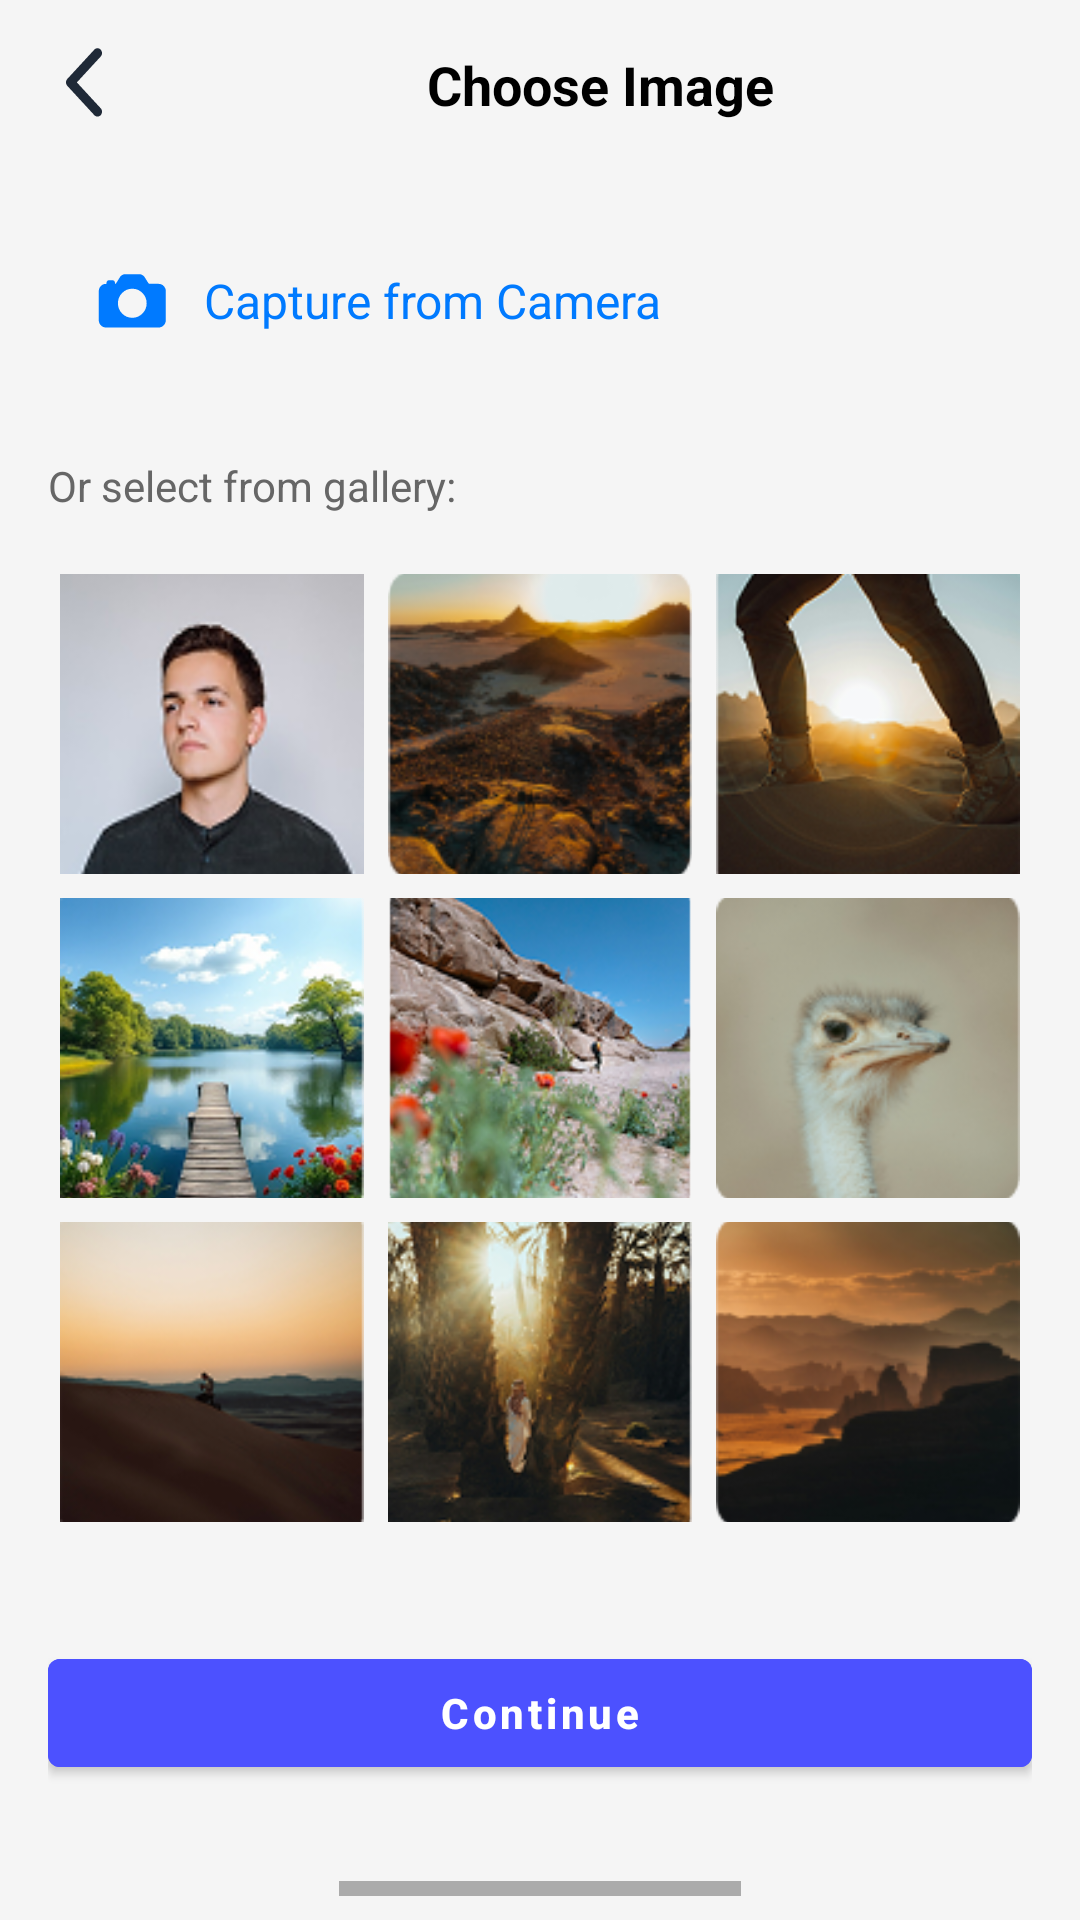

This screen was rendered from an Android layout file. Write that file and the resources it references.
<!-- AndroidManifest.xml: application theme Theme.Stegochat -->
<!-- res/layout/chooseimage1.xml -->
<?xml version="1.0" encoding="utf-8"?>
<LinearLayout xmlns:android="http://schemas.android.com/apk/res/android"
    xmlns:tools="http://schemas.android.com/tools"
    android:layout_width="match_parent"
    android:layout_height="match_parent"
    android:orientation="vertical"
    android:background="#F5F5F5">
    
    <LinearLayout
        android:layout_width="match_parent"
        android:layout_height="wrap_content"
        android:orientation="horizontal"
        android:padding="16dp"
        android:gravity="center_vertical"
        tools:ignore="UseCompoundDrawables">

        <ImageView
            android:id="@+id/backButton"
            android:layout_width="24dp"
            android:layout_height="24dp"
            android:src="@drawable/logo4"
            android:contentDescription="Back"
            android:layout_marginEnd="16dp"
            tools:ignore="HardcodedText" />

        <TextView
            android:layout_width="0dp"
            android:layout_height="wrap_content"
            android:layout_weight="1"
            android:text="Choose Image"
            android:textColor="#000000"
            android:textSize="18sp"
            android:textStyle="bold"
            android:gravity="center"
            tools:ignore="HardcodedText" />


    </LinearLayout>

    
    <ScrollView
        android:layout_width="match_parent"
        android:layout_height="0dp"
        android:layout_weight="1"
        android:padding="16dp">

        <LinearLayout
            android:layout_width="match_parent"
            android:layout_height="wrap_content"
            android:orientation="vertical">

            
            <LinearLayout
                android:id="@+id/cameraCaptureOption"
                android:layout_width="match_parent"
                android:layout_height="56dp"
                android:orientation="horizontal"
                android:gravity="center_vertical"
                android:padding="16dp"
                android:layout_marginBottom="24dp"
                android:clickable="true"
                android:focusable="true"
                android:background="?attr/selectableItemBackground"
                tools:ignore="UseCompoundDrawables">

                <ImageView
                    android:layout_width="24dp"
                    android:layout_height="24dp"
                    android:src="@drawable/logo15"
                    android:tint="#007AFF"
                    android:layout_marginEnd="12dp"
                    android:contentDescription="Camera"
                    tools:ignore="HardcodedText,UseAppTint" />

                <TextView
                    android:layout_width="wrap_content"
                    android:layout_height="wrap_content"
                    android:text="Capture from Camera"
                    android:textColor="#007AFF"
                    android:textSize="16sp"
                    tools:ignore="HardcodedText,TextContrastCheck" />
            </LinearLayout>

            
            <TextView
                android:layout_width="wrap_content"
                android:layout_height="wrap_content"
                android:text="Or select from gallery:"
                android:textColor="#666666"
                android:textSize="14sp"
                android:layout_marginBottom="16dp"
                tools:ignore="HardcodedText" />

            
            <GridLayout
                android:layout_width="match_parent"
                android:layout_height="wrap_content"
                android:columnCount="3"
                android:rowCount="3"
                android:alignmentMode="alignMargins"
                android:columnOrderPreserved="false"
                android:useDefaultMargins="true">

                
                <ImageView
                    android:id="@+id/image1"
                    android:layout_width="0dp"
                    android:layout_height="100dp"
                    android:layout_columnWeight="1"
                    android:scaleType="centerCrop"
                    android:src="@drawable/logo17"
                    android:background="@drawable/logo17"
                    android:contentDescription="Mountain sunset"
                    tools:ignore="HardcodedText" />

                <ImageView
                    android:id="@+id/image2"
                    android:layout_width="0dp"
                    android:layout_height="100dp"
                    android:layout_columnWeight="1"
                    android:scaleType="centerCrop"
                    android:src="@drawable/logo19"
                    android:background="@drawable/logo19"
                    android:contentDescription="Desert landscape"
                    tools:ignore="HardcodedText" />

                <ImageView
                    android:id="@+id/image3"
                    android:layout_width="0dp"
                    android:layout_height="100dp"
                    android:layout_columnWeight="1"
                    android:scaleType="centerCrop"
                    android:src="@drawable/logo20"
                    android:background="@drawable/logo20"
                    android:contentDescription="Arch at sunset"
                    tools:ignore="HardcodedText" />

                
                <ImageView
                    android:id="@+id/image4"
                    android:layout_width="0dp"
                    android:layout_height="100dp"
                    android:layout_columnWeight="1"
                    android:background="@drawable/logo21"
                    android:contentDescription="Lake with mountains"
                    android:scaleType="centerCrop"
                    android:src="@drawable/logo21"
                    tools:ignore="HardcodedText,ImageContrastCheck" />

                <ImageView
                    android:id="@+id/image5"
                    android:layout_width="0dp"
                    android:layout_height="100dp"
                    android:layout_columnWeight="1"
                    android:scaleType="centerCrop"
                    android:src="@drawable/logo23"
                    android:background="@drawable/logo23"
                    android:contentDescription="Red rock formation"
                    tools:ignore="HardcodedText" />

                <ImageView
                    android:id="@+id/image6"
                    android:layout_width="0dp"
                    android:layout_height="100dp"
                    android:layout_columnWeight="1"
                    android:background="@drawable/logo24"
                    android:contentDescription="White cat"
                    android:scaleType="centerCrop"
                    android:src="@drawable/logo24"
                    tools:ignore="HardcodedText,ImageContrastCheck" />

                
                <ImageView
                    android:id="@+id/image7"
                    android:layout_width="0dp"
                    android:layout_height="100dp"
                    android:layout_columnWeight="1"
                    android:scaleType="centerCrop"
                    android:src="@drawable/logo25"
                    android:background="@drawable/logo25"
                    android:contentDescription="Golden sunset"
                    tools:ignore="HardcodedText" />

                <ImageView
                    android:id="@+id/image8"
                    android:layout_width="0dp"
                    android:layout_height="100dp"
                    android:layout_columnWeight="1"
                    android:scaleType="centerCrop"
                    android:src="@drawable/logo26"
                    android:background="@drawable/logo26"
                    android:contentDescription="Indoor lighting"
                    tools:ignore="HardcodedText" />

                <ImageView
                    android:id="@+id/image9"
                    android:layout_width="0dp"
                    android:layout_height="100dp"
                    android:layout_columnWeight="1"
                    android:scaleType="centerCrop"
                    android:src="@drawable/logo27"
                    android:background="@drawable/logo27"
                    android:contentDescription="Canyon view"
                    tools:ignore="HardcodedText" />
            </GridLayout>
        </LinearLayout>
    </ScrollView>

    
    <LinearLayout
        android:layout_width="match_parent"
        android:layout_height="wrap_content"
        android:padding="16dp">

        <Button
            android:id="@+id/continueButton"
            android:layout_width="match_parent"
            android:layout_height="48dp"
            android:text="Continue"
            android:textStyle="bold"
            android:textColor="@android:color/white"
            android:backgroundTint="#4c51ff"
            android:layout_marginBottom="16dp"
            tools:ignore="HardcodedText,VisualLintButtonSize" />
    </LinearLayout>

    
    <View
        android:layout_width="134dp"
        android:layout_height="5dp"
        android:layout_gravity="center_horizontal"
        android:background="#000000"
        android:alpha="0.3"
        android:layout_marginBottom="8dp" />

</LinearLayout>
<!-- resources referenced by this layout -->
<resources>
  <style name="Theme.Stegochat" parent="Base.Theme.Stegochat" />
  <color name="primary_blue">#1976D2</color>
  <color name="primary_blue_dark">#1565C0</color>
  <color name="white">#FFFFFF</color>
  <color name="secondary_teal">#009688</color>
  <color name="secondary_teal_dark">#00796B</color>
  <color name="text_primary">#212121</color>
  <color name="text_secondary">#757575</color>
  <color name="background_light">#FAFAFA</color>
  <color name="surface_light">#FFFFFF</color>
  <style name="TextAppearance.Stegochat.Headline1" parent="TextAppearance.MaterialComponents.Headline1">
          <item name="android:textSize">96sp</item>
          <item name="android:textColor">@color/text_primary</item>
      </style>
  <style name="TextAppearance.Stegochat.Headline2" parent="TextAppearance.MaterialComponents.Headline2">
          <item name="android:textSize">60sp</item>
          <item name="android:textColor">@color/text_primary</item>
      </style>
  <style name="TextAppearance.Stegochat.Headline3" parent="TextAppearance.MaterialComponents.Headline3">
          <item name="android:textSize">48sp</item>
          <item name="android:textColor">@color/text_primary</item>
      </style>
  <style name="TextAppearance.Stegochat.Headline4" parent="TextAppearance.MaterialComponents.Headline4">
          <item name="android:textSize">34sp</item>
          <item name="android:textColor">@color/text_primary</item>
      </style>
  <style name="TextAppearance.Stegochat.Headline5" parent="TextAppearance.MaterialComponents.Headline5">
          <item name="android:textSize">24sp</item>
          <item name="android:textColor">@color/text_primary</item>
      </style>
  <style name="TextAppearance.Stegochat.Headline6" parent="TextAppearance.MaterialComponents.Headline6">
          <item name="android:textSize">20sp</item>
          <item name="android:textColor">@color/text_primary</item>
      </style>
  <style name="TextAppearance.Stegochat.Subtitle1" parent="TextAppearance.MaterialComponents.Subtitle1">
          <item name="android:textSize">16sp</item>
          <item name="android:textColor">@color/text_primary</item>
      </style>
  <style name="TextAppearance.Stegochat.Subtitle2" parent="TextAppearance.MaterialComponents.Subtitle2">
          <item name="android:textSize">14sp</item>
          <item name="android:textColor">@color/text_primary</item>
      </style>
  <style name="TextAppearance.Stegochat.Body1" parent="TextAppearance.MaterialComponents.Body1">
          <item name="android:textSize">16sp</item>
          <item name="android:textColor">@color/text_primary</item>
      </style>
  <style name="TextAppearance.Stegochat.Body2" parent="TextAppearance.MaterialComponents.Body2">
          <item name="android:textSize">14sp</item>
          <item name="android:textColor">@color/text_secondary</item>
      </style>
  <style name="TextAppearance.Stegochat.Button" parent="TextAppearance.MaterialComponents.Button">
          <item name="android:textSize">14sp</item>
          <item name="android:textColor">@color/white</item>
          <item name="android:textAllCaps">false</item>
      </style>
  <style name="TextAppearance.Stegochat.Caption" parent="TextAppearance.MaterialComponents.Caption">
          <item name="android:textSize">12sp</item>
          <item name="android:textColor">@color/text_secondary</item>
      </style>
  <style name="TextAppearance.Stegochat.Overline" parent="TextAppearance.MaterialComponents.Overline">
          <item name="android:textSize">10sp</item>
          <item name="android:textColor">@color/text_secondary</item>
      </style>
</resources>
